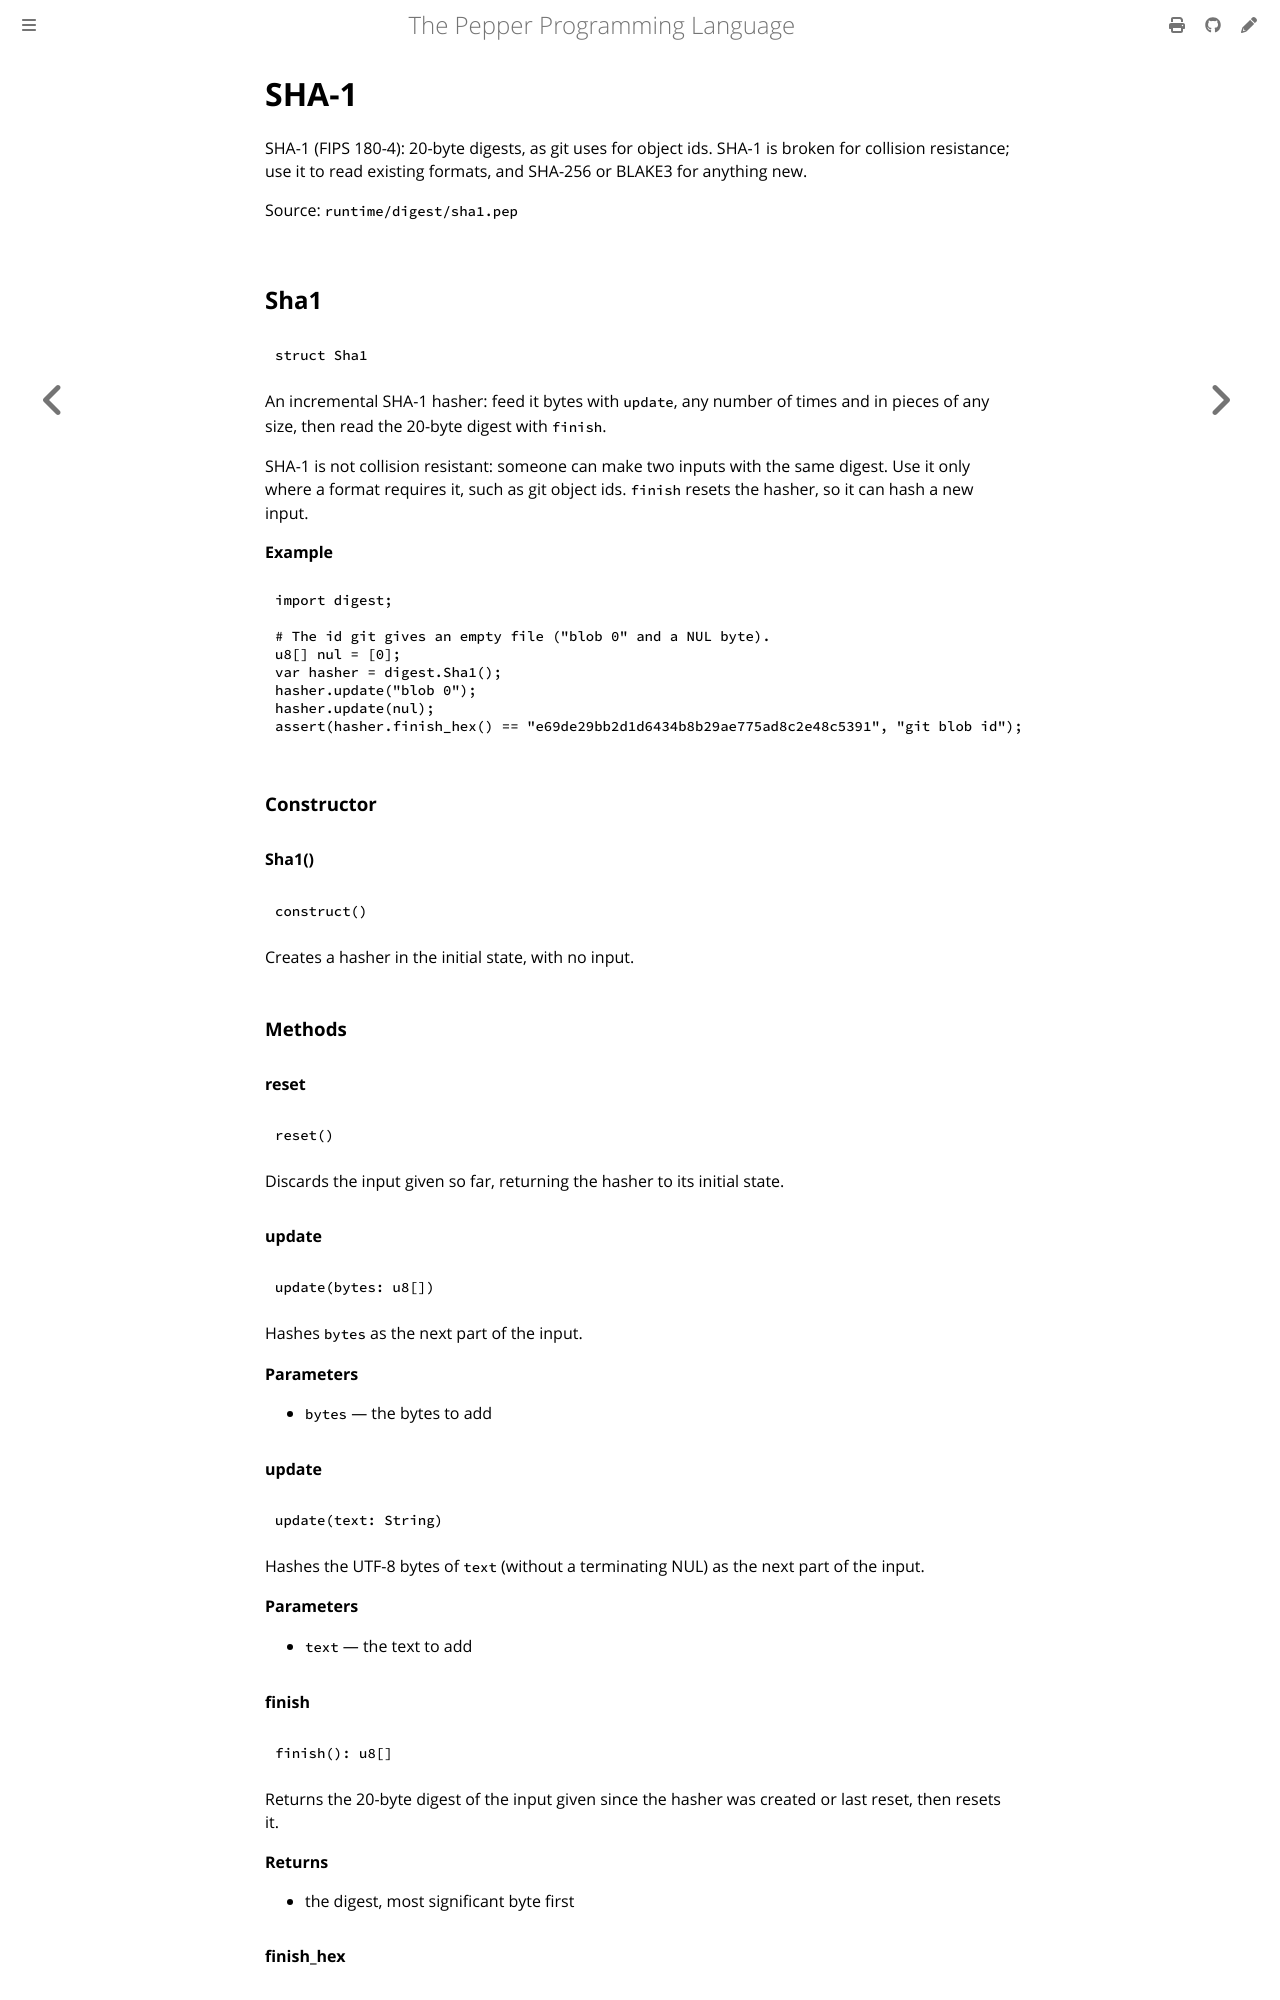

repository: pep-lang/pepper · page: 0.9.3/reference/digest-sha1.html · generator: mdbook

<!-- Generated from runtime/digest/sha1.pep by `pep-doc reference`. Do not edit. -->

# SHA-1

SHA-1 (FIPS 180-4): 20-byte digests, as git uses for object ids. SHA-1
is broken for collision resistance; use it to read existing formats,
and SHA-256 or BLAKE3 for anything new.

Source: `runtime/digest/sha1.pep`

## Sha1

```pepper
struct Sha1
```

An incremental SHA-1 hasher: feed it bytes with `update`, any number of
times and in pieces of any size, then read the 20-byte digest with
`finish`.

SHA-1 is not collision resistant: someone can make two inputs with the
same digest. Use it only where a format requires it, such as git object
ids. `finish` resets the hasher, so it can hash a new input.

**Example**
```pepper
import digest;

# The id git gives an empty file ("blob 0" and a NUL byte).
u8[] nul = [0];
var hasher = digest.Sha1();
hasher.update("blob 0");
hasher.update(nul);
assert(hasher.finish_hex() == "e69de29bb2d1d6434b8b29ae775ad8c2e48c5391", "git blob id");
```

### Constructor

#### Sha1()

```pepper
construct()
```

Creates a hasher in the initial state, with no input.

### Methods

#### reset

```pepper
reset()
```

Discards the input given so far, returning the hasher to its initial
state.

#### update

```pepper
update(bytes: u8[])
```

Hashes `bytes` as the next part of the input.

**Parameters**
- `bytes` — the bytes to add

#### update

```pepper
update(text: String)
```

Hashes the UTF-8 bytes of `text` (without a terminating NUL) as the
next part of the input.

**Parameters**
- `text` — the text to add
